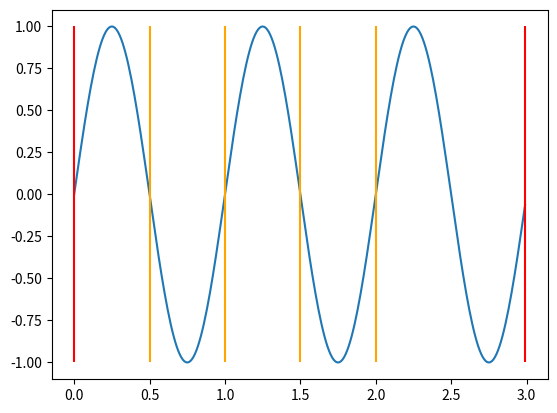

Reproduce this figure in Python.
import matplotlib.pyplot as plt
if __name__ == '__main__':
    import numpy as np
    import matplotlib.pyplot as plt

    sound_x = np.arange(0.0, 3.0, 0.01)
    sound_y = np.sin(2 * np.pi * sound_x)
    collected_points = [(min(sound_x), 0)]

    fig, ax = plt.subplots()
    points, = ax.plot(sound_x, sound_y)
    ax.vlines(x=min(sound_x), ymin=min(sound_y), ymax=max(sound_y), colors='red')
    ax.axes.vlines(x=max(sound_x), ymin=min(sound_y), ymax=max(sound_y), colors='red')
    for i in np.arange(0.5, 2.5, 0.5):
        coor_x = i
        collected_points.append((coor_x, 0))
        ax.vlines(x=coor_x, ymin=min(sound_y), ymax=max(sound_y), colors='orange')
    collected_points.append((max(sound_x), 0))

    # Get the x and y data and transform it into pixel coordinates
    x = [x for x, _ in collected_points]
    y = [y for _, y in collected_points]
    xy_pixels = ax.transData.transform(np.vstack([x, y]).T)
    xpix, ypix = xy_pixels.T

    # In matplotlib, 0,0 is the lower left corner, whereas it's usually the upper
    # left for most image software, so we'll flip the y-coords...
    width, height = fig.canvas.get_width_height()
    ypix = height - ypix


    for xp, yp in zip(xpix, ypix):
        print('{x:0.2f}\t{y:0.2f}'.format(x=xp, y=yp))

    # We have to be sure to save the figure with it's current DPI
    # (savfig overrides the DPI of the figure, by default)
    fig.savefig('test.png', dpi=fig.dpi)